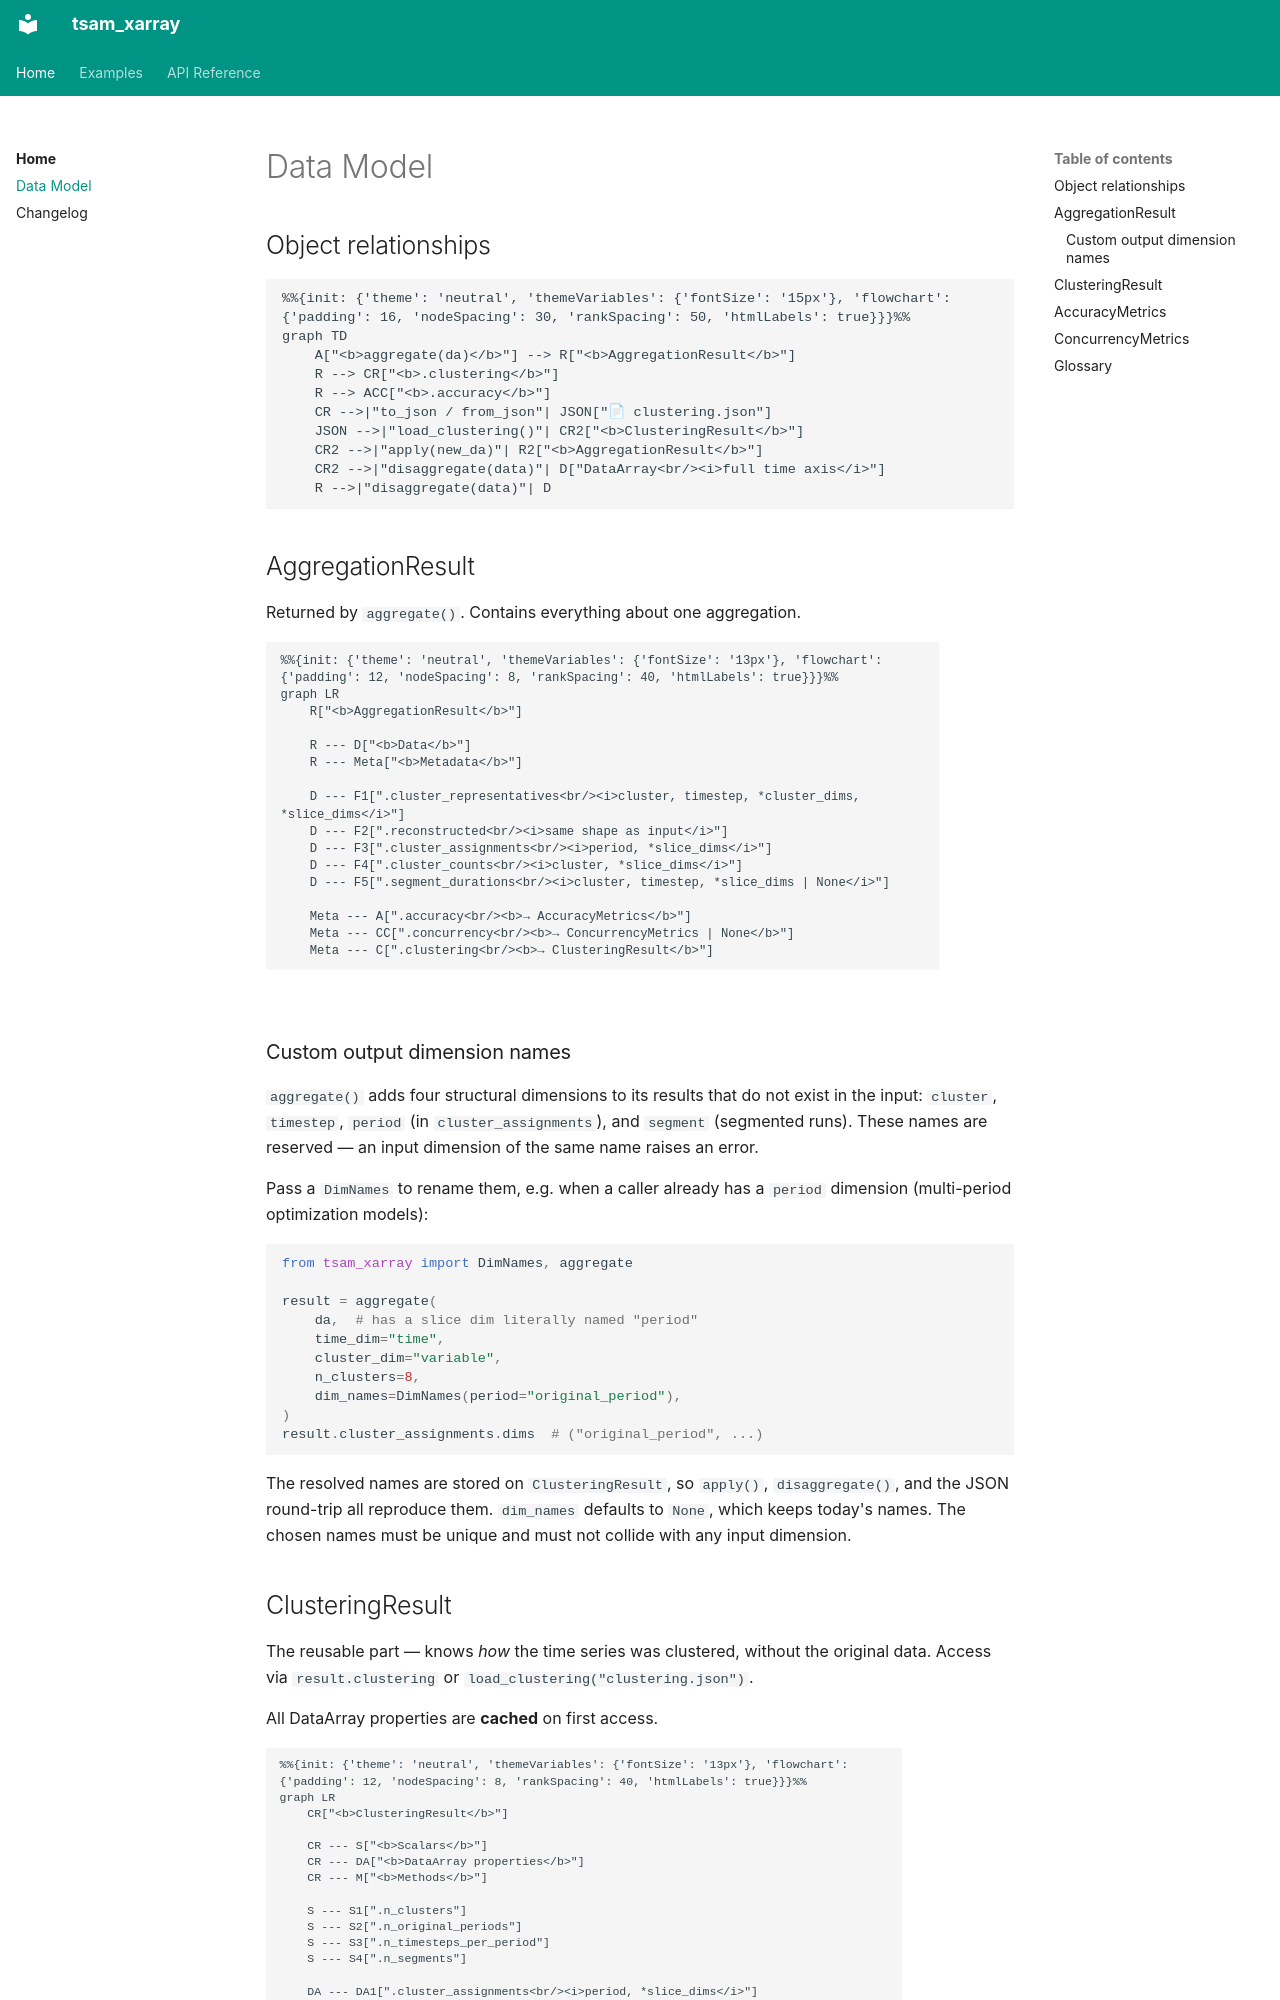

repository: FBumann/tsam_xarray · page: data-model/index.html · generator: mkdocs

# Data Model

## Object relationships

```mermaid
%%{init: {'theme': 'neutral', 'themeVariables': {'fontSize': '15px'}, 'flowchart': {'padding': 16, 'nodeSpacing': 30, 'rankSpacing': 50, 'htmlLabels': true}}}%%
graph TD
    A["<b>aggregate(da)</b>"] --> R["<b>AggregationResult</b>"]
    R --> CR["<b>.clustering</b>"]
    R --> ACC["<b>.accuracy</b>"]
    CR -->|"to_json / from_json"| JSON["📄 clustering.json"]
    JSON -->|"load_clustering()"| CR2["<b>ClusteringResult</b>"]
    CR2 -->|"apply(new_da)"| R2["<b>AggregationResult</b>"]
    CR2 -->|"disaggregate(data)"| D["DataArray<br/><i>full time axis</i>"]
    R -->|"disaggregate(data)"| D
```

## AggregationResult

Returned by `aggregate()`. Contains everything about one aggregation.

<div style="transform: scale(0.9); transform-origin: top left;">

```mermaid
%%{init: {'theme': 'neutral', 'themeVariables': {'fontSize': '13px'}, 'flowchart': {'padding': 12, 'nodeSpacing': 8, 'rankSpacing': 40, 'htmlLabels': true}}}%%
graph LR
    R["<b>AggregationResult</b>"]

    R --- D["<b>Data</b>"]
    R --- Meta["<b>Metadata</b>"]

    D --- F1[".cluster_representatives<br/><i>cluster, timestep, *cluster_dims, *slice_dims</i>"]
    D --- F2[".reconstructed<br/><i>same shape as input</i>"]
    D --- F3[".cluster_assignments<br/><i>period, *slice_dims</i>"]
    D --- F4[".cluster_counts<br/><i>cluster, *slice_dims</i>"]
    D --- F5[".segment_durations<br/><i>cluster, timestep, *slice_dims | None</i>"]

    Meta --- A[".accuracy<br/><b>→ AccuracyMetrics</b>"]
    Meta --- CC[".concurrency<br/><b>→ ConcurrencyMetrics | None</b>"]
    Meta --- C[".clustering<br/><b>→ ClusteringResult</b>"]
```

</div>

### Custom output dimension names

`aggregate()` adds four structural dimensions to its results that do not
exist in the input: `cluster`, `timestep`, `period` (in
`cluster_assignments`), and `segment` (segmented runs). These names are
reserved — an input dimension of the same name raises an error.

Pass a `DimNames` to rename them, e.g. when a caller already has a
`period` dimension (multi-period optimization models):

```python
from tsam_xarray import DimNames, aggregate

result = aggregate(
    da,  # has a slice dim literally named "period"
    time_dim="time",
    cluster_dim="variable",
    n_clusters=8,
    dim_names=DimNames(period="original_period"),
)
result.cluster_assignments.dims  # ("original_period", ...)
```

The resolved names are stored on `ClusteringResult`, so `apply()`,
`disaggregate()`, and the JSON round-trip all reproduce them. `dim_names`
defaults to `None`, which keeps today's names. The chosen names must be
unique and must not collide with any input dimension.
